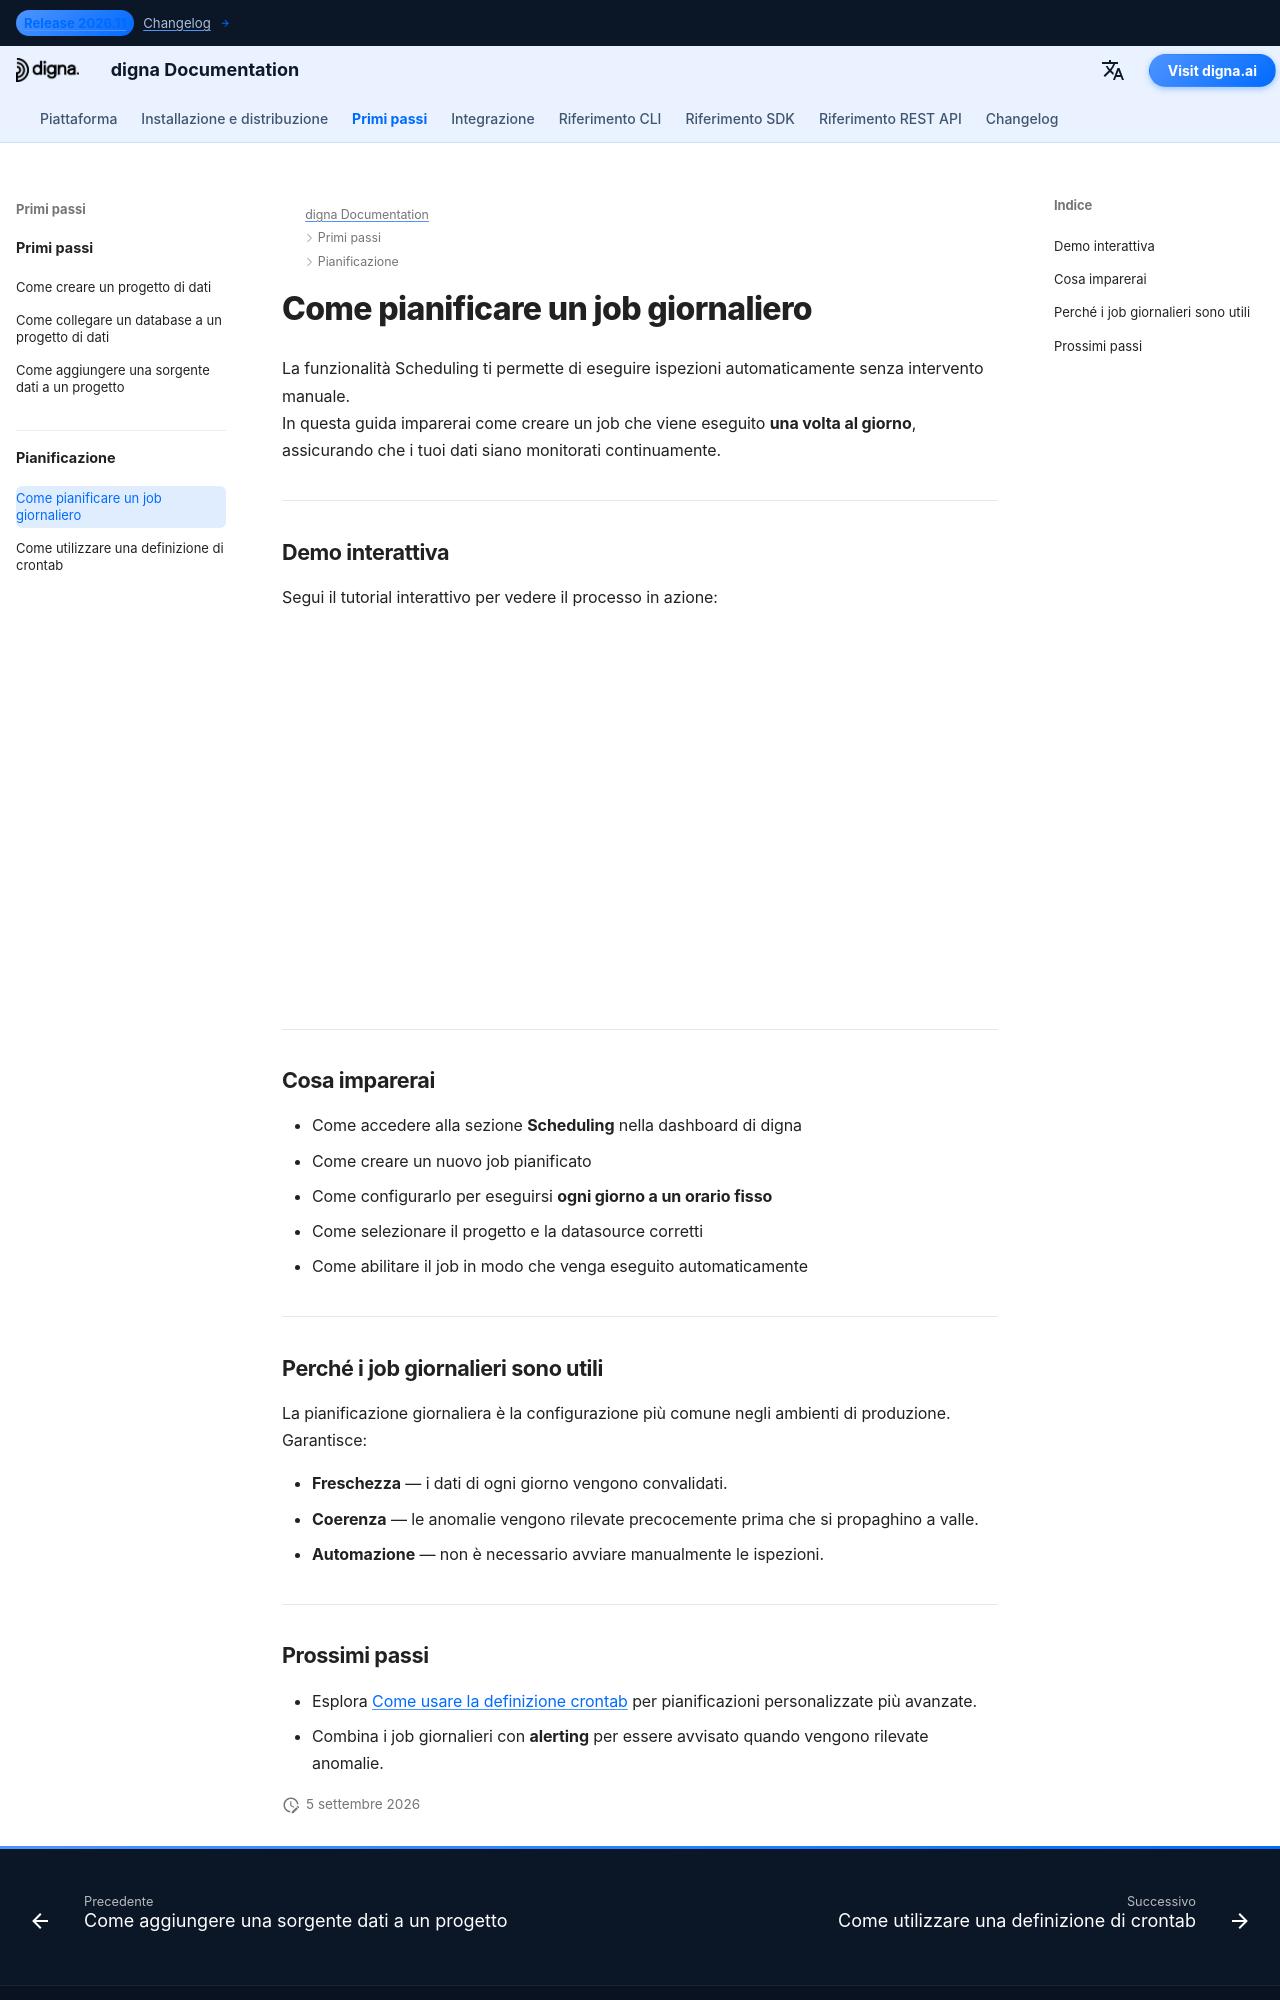

repository: dignaai/digna-docs · page: it/getting_started/how_to_schedule_a_daily_job/index.html · generator: mkdocs

---
title: Come creare un job che viene eseguito giornalmente
description: Scopri come pianificare un job di ispezione giornaliero in digna usando la dashboard.
keywords: digna scheduling, automazione della qualità dei dati, job giornaliero
image: /assets/logo_square.png
---

# Come pianificare un job giornaliero

La funzionalità Scheduling ti permette di eseguire ispezioni automaticamente senza intervento manuale.  
In questa guida imparerai come creare un job che viene eseguito **una volta al giorno**, assicurando che i tuoi dati siano monitorati continuamente.

---

## Demo interattiva

Segui il tutorial interattivo per vedere il processo in azione:  

<!--ARCADE EMBED START--><div style="position: relative; padding-bottom: calc(45.27777777777778% + 41px); height: 0; width: 100%;"><iframe src="https://demo.arcade.software/Ra9E19A0QfMpzKqm3Yhu?embed&embed_mobile=tab&embed_desktop=inline&show_copy_link=true" title="Pianifica un nuovo job di ispezione dei dati" frameborder="0" loading="lazy" webkitallowfullscreen mozallowfullscreen allowfullscreen allow="clipboard-write" style="position: absolute; top: 0; left: 0; width: 100%; height: 100%; color-scheme: light;" ></iframe></div><!--ARCADE EMBED END-->

---

## Cosa imparerai

- Come accedere alla sezione **Scheduling** nella dashboard di digna  
- Come creare un nuovo job pianificato  
- Come configurarlo per eseguirsi **ogni giorno a un orario fisso**  
- Come selezionare il progetto e la datasource corretti  
- Come abilitare il job in modo che venga eseguito automaticamente  

---

## Perché i job giornalieri sono utili

La pianificazione giornaliera è la configurazione più comune negli ambienti di produzione. Garantisce:  

- **Freschezza** — i dati di ogni giorno vengono convalidati.  
- **Coerenza** — le anomalie vengono rilevate precocemente prima che si propaghino a valle.  
- **Automazione** — non è necessario avviare manualmente le ispezioni.  

---
